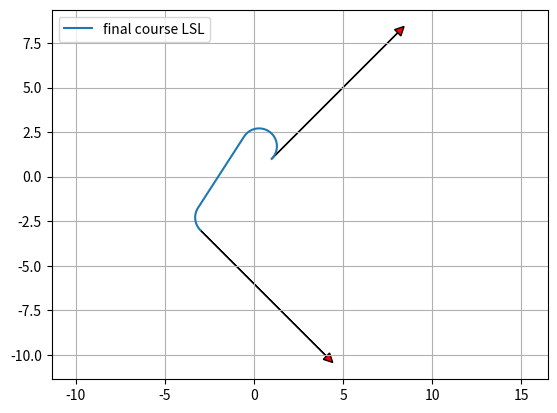

Recreate this plot in Python.
"""

Dubins path planner sample code

[redacted]

"""
import math

import matplotlib.pyplot as plt
import numpy as np
from scipy.spatial.transform import Rotation as Rot

show_animation = True


def mod2pi(theta):
    return theta - 2.0 * math.pi * math.floor(theta / 2.0 / math.pi)


def pi_2_pi(angle):
    return (angle + math.pi) % (2 * math.pi) - math.pi


def left_straight_left(alpha, beta, d):
    sa = math.sin(alpha)
    sb = math.sin(beta)
    ca = math.cos(alpha)
    cb = math.cos(beta)
    c_ab = math.cos(alpha - beta)

    tmp0 = d + sa - sb

    mode = ["L", "S", "L"]
    p_squared = 2 + (d * d) - (2 * c_ab) + (2 * d * (sa - sb))
    if p_squared < 0:
        return None, None, None, mode
    tmp1 = math.atan2((cb - ca), tmp0)
    t = mod2pi(-alpha + tmp1)
    p = math.sqrt(p_squared)
    q = mod2pi(beta - tmp1)

    return t, p, q, mode


def right_straight_right(alpha, beta, d):
    sa = math.sin(alpha)
    sb = math.sin(beta)
    ca = math.cos(alpha)
    cb = math.cos(beta)
    c_ab = math.cos(alpha - beta)

    tmp0 = d - sa + sb
    mode = ["R", "S", "R"]
    p_squared = 2 + (d * d) - (2 * c_ab) + (2 * d * (sb - sa))
    if p_squared < 0:
        return None, None, None, mode
    tmp1 = math.atan2((ca - cb), tmp0)
    t = mod2pi(alpha - tmp1)
    p = math.sqrt(p_squared)
    q = mod2pi(-beta + tmp1)

    return t, p, q, mode


def left_straight_right(alpha, beta, d):
    sa = math.sin(alpha)
    sb = math.sin(beta)
    ca = math.cos(alpha)
    cb = math.cos(beta)
    c_ab = math.cos(alpha - beta)

    p_squared = -2 + (d * d) + (2 * c_ab) + (2 * d * (sa + sb))
    mode = ["L", "S", "R"]
    if p_squared < 0:
        return None, None, None, mode
    p = math.sqrt(p_squared)
    tmp2 = math.atan2((-ca - cb), (d + sa + sb)) - math.atan2(-2.0, p)
    t = mod2pi(-alpha + tmp2)
    q = mod2pi(-mod2pi(beta) + tmp2)

    return t, p, q, mode


def right_straight_left(alpha, beta, d):
    sa = math.sin(alpha)
    sb = math.sin(beta)
    ca = math.cos(alpha)
    cb = math.cos(beta)
    c_ab = math.cos(alpha - beta)

    p_squared = (d * d) - 2 + (2 * c_ab) - (2 * d * (sa + sb))
    mode = ["R", "S", "L"]
    if p_squared < 0:
        return None, None, None, mode
    p = math.sqrt(p_squared)
    tmp2 = math.atan2((ca + cb), (d - sa - sb)) - math.atan2(2.0, p)
    t = mod2pi(alpha - tmp2)
    q = mod2pi(beta - tmp2)

    return t, p, q, mode


def right_left_right(alpha, beta, d):
    sa = math.sin(alpha)
    sb = math.sin(beta)
    ca = math.cos(alpha)
    cb = math.cos(beta)
    c_ab = math.cos(alpha - beta)

    mode = ["R", "L", "R"]
    tmp_rlr = (6.0 - d * d + 2.0 * c_ab + 2.0 * d * (sa - sb)) / 8.0
    if abs(tmp_rlr) > 1.0:
        return None, None, None, mode

    p = mod2pi(2 * math.pi - math.acos(tmp_rlr))
    t = mod2pi(alpha - math.atan2(ca - cb, d - sa + sb) + mod2pi(p / 2.0))
    q = mod2pi(alpha - beta - t + mod2pi(p))
    return t, p, q, mode


def left_right_left(alpha, beta, d):
    sa = math.sin(alpha)
    sb = math.sin(beta)
    ca = math.cos(alpha)
    cb = math.cos(beta)
    c_ab = math.cos(alpha - beta)

    mode = ["L", "R", "L"]
    tmp_lrl = (6.0 - d * d + 2.0 * c_ab + 2.0 * d * (- sa + sb)) / 8.0
    if abs(tmp_lrl) > 1:
        return None, None, None, mode
    p = mod2pi(2 * math.pi - math.acos(tmp_lrl))
    t = mod2pi(-alpha - math.atan2(ca - cb, d + sa - sb) + p / 2.0)
    q = mod2pi(mod2pi(beta) - alpha - t + mod2pi(p))

    return t, p, q, mode


def dubins_path_planning_from_origin(end_x, end_y, end_yaw, curvature,
                                     step_size):
    dx = end_x
    dy = end_y
    D = math.hypot(dx, dy)
    d = D * curvature

    theta = mod2pi(math.atan2(dy, dx))
    alpha = mod2pi(- theta)
    beta = mod2pi(end_yaw - theta)

    planners = [left_straight_left, right_straight_right, left_straight_right,
                right_straight_left, right_left_right,
                left_right_left]

    best_cost = float("inf")
    bt, bp, bq, best_mode = None, None, None, None

    for planner in planners:
        t, p, q, mode = planner(alpha, beta, d)
        if t is None:
            continue

        cost = (abs(t) + abs(p) + abs(q))
        if best_cost > cost:
            bt, bp, bq, best_mode = t, p, q, mode
            best_cost = cost
    lengths = [bt, bp, bq]

    x_list, y_list, yaw_list, directions = generate_local_course(
        sum(lengths), lengths, best_mode, curvature, step_size)

    return x_list, y_list, yaw_list, best_mode, best_cost


def interpolate(ind, length, mode, max_curvature, origin_x, origin_y,
                origin_yaw, path_x, path_y, path_yaw, directions):
    if mode == "S":
        path_x[ind] = origin_x + length / max_curvature * math.cos(origin_yaw)
        path_y[ind] = origin_y + length / max_curvature * math.sin(origin_yaw)
        path_yaw[ind] = origin_yaw
    else:  # curve
        ldx = math.sin(length) / max_curvature
        ldy = 0.0
        if mode == "L":  # left turn
            ldy = (1.0 - math.cos(length)) / max_curvature
        elif mode == "R":  # right turn
            ldy = (1.0 - math.cos(length)) / -max_curvature
        gdx = math.cos(-origin_yaw) * ldx + math.sin(-origin_yaw) * ldy
        gdy = -math.sin(-origin_yaw) * ldx + math.cos(-origin_yaw) * ldy
        path_x[ind] = origin_x + gdx
        path_y[ind] = origin_y + gdy

    if mode == "L":  # left turn
        path_yaw[ind] = origin_yaw + length
    elif mode == "R":  # right turn
        path_yaw[ind] = origin_yaw - length

    if length > 0.0:
        directions[ind] = 1
    else:
        directions[ind] = -1

    return path_x, path_y, path_yaw, directions


def dubins_path_planning(s_x, s_y, s_yaw, g_x, g_y, g_yaw, c, step_size=0.1):
    """
    Dubins path planner

    input:
        s_x x position of start point [m]
        s_y y position of start point [m]
        s_yaw yaw angle of start point [rad]
        g_x x position of end point [m]
        g_y y position of end point [m]
        g_yaw yaw angle of end point [rad]
        c curvature [1/m]

    """

    g_x = g_x - s_x
    g_y = g_y - s_y

    l_rot = Rot.from_euler('z', s_yaw).as_matrix()[0:2, 0:2]
    le_xy = np.stack([g_x, g_y]).T @ l_rot
    le_yaw = g_yaw - s_yaw

    lp_x, lp_y, lp_yaw, mode, lengths = dubins_path_planning_from_origin(
        le_xy[0], le_xy[1], le_yaw, c, step_size)

    rot = Rot.from_euler('z', -s_yaw).as_matrix()[0:2, 0:2]
    converted_xy = np.stack([lp_x, lp_y]).T @ rot
    x_list = converted_xy[:, 0] + s_x
    y_list = converted_xy[:, 1] + s_y
    yaw_list = [pi_2_pi(i_yaw + s_yaw) for i_yaw in lp_yaw]

    return x_list, y_list, yaw_list, mode, lengths


def generate_local_course(total_length, lengths, mode, max_curvature,
                          step_size):
    n_point = math.trunc(total_length / step_size) + len(lengths) + 4

    path_x = [0.0 for _ in range(n_point)]
    path_y = [0.0 for _ in range(n_point)]
    path_yaw = [0.0 for _ in range(n_point)]
    directions = [0.0 for _ in range(n_point)]
    index = 1

    if lengths[0] > 0.0:
        directions[0] = 1
    else:
        directions[0] = -1

    ll = 0.0

    for (m, l, i) in zip(mode, lengths, range(len(mode))):
        if l > 0.0:
            d = step_size
        else:
            d = -step_size

        # set origin state
        origin_x, origin_y, origin_yaw = \
            path_x[index], path_y[index], path_yaw[index]

        index -= 1
        if i >= 1 and (lengths[i - 1] * lengths[i]) > 0:
            pd = - d - ll
        else:
            pd = d - ll

        while abs(pd) <= abs(l):
            index += 1
            path_x, path_y, path_yaw, directions = interpolate(
                index, pd, m, max_curvature, origin_x, origin_y, origin_yaw,
                path_x, path_y, path_yaw, directions)
            pd += d

        ll = l - pd - d  # calc remain length

        index += 1
        path_x, path_y, path_yaw, directions = interpolate(
            index, l, m, max_curvature, origin_x, origin_y, origin_yaw,
            path_x, path_y, path_yaw, directions)

    if len(path_x) <= 1:
        return [], [], [], []

    # remove unused data
    while len(path_x) >= 1 and path_x[-1] == 0.0:
        path_x.pop()
        path_y.pop()
        path_yaw.pop()
        directions.pop()

    return path_x, path_y, path_yaw, directions


def plot_arrow(x, y, yaw, length=10.0, width=0.5, fc="r",
               ec="k"):  # pragma: no cover
    """
    Plot arrow
    """

    if not isinstance(x, float):
        for (i_x, i_y, i_yaw) in zip(x, y, yaw):
            plot_arrow(i_x, i_y, i_yaw)
    else:
        plt.arrow(x, y, length * math.cos(yaw), length * math.sin(yaw),
                  fc=fc, ec=ec, head_width=width, head_length=width)
        plt.plot(x, y)


def main():
    print("Dubins path planner sample start!!")

    start_x = 1.0  # [m]
    start_y = 1.0  # [m]
    start_yaw = np.deg2rad(45.0)  # [rad]

    end_x = -3.0  # [m]
    end_y = -3.0  # [m]
    end_yaw = np.deg2rad(-45.0)  # [rad]

    curvature = 1.0

    path_x, path_y, path_yaw, mode, path_length = dubins_path_planning(
        start_x, start_y, start_yaw,
        end_x, end_y, end_yaw, curvature)

    if show_animation:
        plt.plot(path_x, path_y, label="final course " + "".join(mode))

        # plotting
        plot_arrow(start_x, start_y, start_yaw)
        plot_arrow(end_x, end_y, end_yaw)

        plt.legend()
        plt.grid(True)
        plt.axis("equal")
        plt.show()


if __name__ == '__main__':
    main()